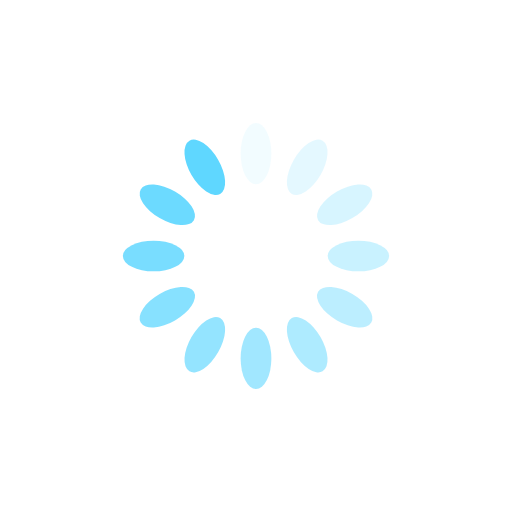
t = 0.00 s
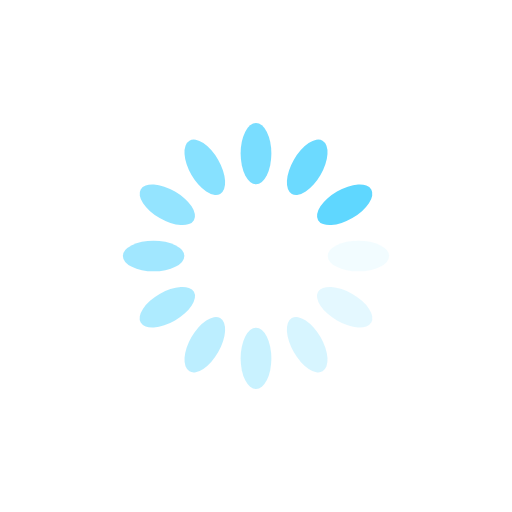
t = 0.25 s
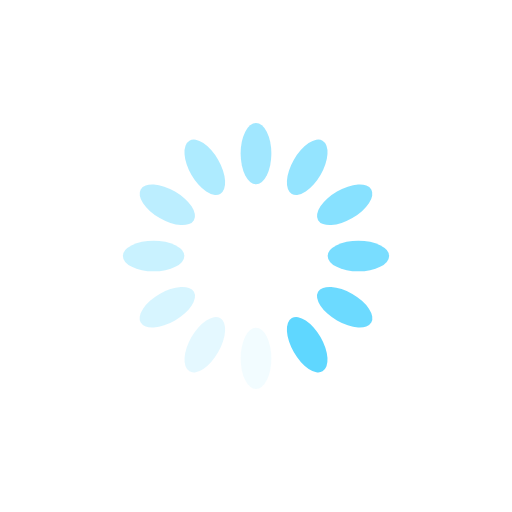
t = 0.50 s
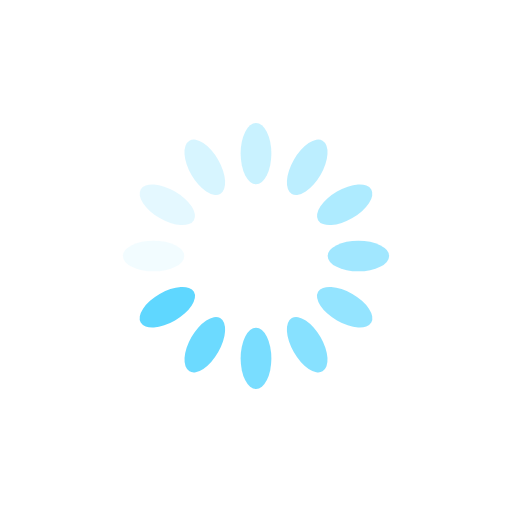
t = 0.75 s

The animated SVG that drew these frames (rendered in a browser with its animation timeline set to each time). Animation: 12 SMIL elements (animate=12); one cycle of 1.00 s, repeats indefinitely.

<?xml version="1.0" encoding="utf-8"?>
<svg xmlns="http://www.w3.org/2000/svg" xmlns:xlink="http://www.w3.org/1999/xlink" style="margin: auto; background: rgb(255, 255, 255); display: block; shape-rendering: auto; animation-play-state: running; animation-delay: 0s;" width="200px" height="200px" viewBox="0 0 100 100" preserveAspectRatio="xMidYMid">
<g transform="rotate(0 50 50)" style="animation-play-state: running; animation-delay: 0s;">
  <rect x="47" y="24" rx="3" ry="6" width="6" height="12" fill="#5fd7ff" style="animation-play-state: running; animation-delay: 0s;">
    <animate attributeName="opacity" values="1;0" keyTimes="0;1" dur="1s" begin="-0.9166666666666666s" repeatCount="indefinite" style="animation-play-state: running; animation-delay: 0s;"></animate>
  </rect>
</g><g transform="rotate(30 50 50)" style="animation-play-state: running; animation-delay: 0s;">
  <rect x="47" y="24" rx="3" ry="6" width="6" height="12" fill="#5fd7ff" style="animation-play-state: running; animation-delay: 0s;">
    <animate attributeName="opacity" values="1;0" keyTimes="0;1" dur="1s" begin="-0.8333333333333334s" repeatCount="indefinite" style="animation-play-state: running; animation-delay: 0s;"></animate>
  </rect>
</g><g transform="rotate(60 50 50)" style="animation-play-state: running; animation-delay: 0s;">
  <rect x="47" y="24" rx="3" ry="6" width="6" height="12" fill="#5fd7ff" style="animation-play-state: running; animation-delay: 0s;">
    <animate attributeName="opacity" values="1;0" keyTimes="0;1" dur="1s" begin="-0.75s" repeatCount="indefinite" style="animation-play-state: running; animation-delay: 0s;"></animate>
  </rect>
</g><g transform="rotate(90 50 50)" style="animation-play-state: running; animation-delay: 0s;">
  <rect x="47" y="24" rx="3" ry="6" width="6" height="12" fill="#5fd7ff" style="animation-play-state: running; animation-delay: 0s;">
    <animate attributeName="opacity" values="1;0" keyTimes="0;1" dur="1s" begin="-0.6666666666666666s" repeatCount="indefinite" style="animation-play-state: running; animation-delay: 0s;"></animate>
  </rect>
</g><g transform="rotate(120 50 50)" style="animation-play-state: running; animation-delay: 0s;">
  <rect x="47" y="24" rx="3" ry="6" width="6" height="12" fill="#5fd7ff" style="animation-play-state: running; animation-delay: 0s;">
    <animate attributeName="opacity" values="1;0" keyTimes="0;1" dur="1s" begin="-0.5833333333333334s" repeatCount="indefinite" style="animation-play-state: running; animation-delay: 0s;"></animate>
  </rect>
</g><g transform="rotate(150 50 50)" style="animation-play-state: running; animation-delay: 0s;">
  <rect x="47" y="24" rx="3" ry="6" width="6" height="12" fill="#5fd7ff" style="animation-play-state: running; animation-delay: 0s;">
    <animate attributeName="opacity" values="1;0" keyTimes="0;1" dur="1s" begin="-0.5s" repeatCount="indefinite" style="animation-play-state: running; animation-delay: 0s;"></animate>
  </rect>
</g><g transform="rotate(180 50 50)" style="animation-play-state: running; animation-delay: 0s;">
  <rect x="47" y="24" rx="3" ry="6" width="6" height="12" fill="#5fd7ff" style="animation-play-state: running; animation-delay: 0s;">
    <animate attributeName="opacity" values="1;0" keyTimes="0;1" dur="1s" begin="-0.4166666666666667s" repeatCount="indefinite" style="animation-play-state: running; animation-delay: 0s;"></animate>
  </rect>
</g><g transform="rotate(210 50 50)" style="animation-play-state: running; animation-delay: 0s;">
  <rect x="47" y="24" rx="3" ry="6" width="6" height="12" fill="#5fd7ff" style="animation-play-state: running; animation-delay: 0s;">
    <animate attributeName="opacity" values="1;0" keyTimes="0;1" dur="1s" begin="-0.3333333333333333s" repeatCount="indefinite" style="animation-play-state: running; animation-delay: 0s;"></animate>
  </rect>
</g><g transform="rotate(240 50 50)" style="animation-play-state: running; animation-delay: 0s;">
  <rect x="47" y="24" rx="3" ry="6" width="6" height="12" fill="#5fd7ff" style="animation-play-state: running; animation-delay: 0s;">
    <animate attributeName="opacity" values="1;0" keyTimes="0;1" dur="1s" begin="-0.25s" repeatCount="indefinite" style="animation-play-state: running; animation-delay: 0s;"></animate>
  </rect>
</g><g transform="rotate(270 50 50)" style="animation-play-state: running; animation-delay: 0s;">
  <rect x="47" y="24" rx="3" ry="6" width="6" height="12" fill="#5fd7ff" style="animation-play-state: running; animation-delay: 0s;">
    <animate attributeName="opacity" values="1;0" keyTimes="0;1" dur="1s" begin="-0.16666666666666666s" repeatCount="indefinite" style="animation-play-state: running; animation-delay: 0s;"></animate>
  </rect>
</g><g transform="rotate(300 50 50)" style="animation-play-state: running; animation-delay: 0s;">
  <rect x="47" y="24" rx="3" ry="6" width="6" height="12" fill="#5fd7ff" style="animation-play-state: running; animation-delay: 0s;">
    <animate attributeName="opacity" values="1;0" keyTimes="0;1" dur="1s" begin="-0.08333333333333333s" repeatCount="indefinite" style="animation-play-state: running; animation-delay: 0s;"></animate>
  </rect>
</g><g transform="rotate(330 50 50)" style="animation-play-state: running; animation-delay: 0s;">
  <rect x="47" y="24" rx="3" ry="6" width="6" height="12" fill="#5fd7ff" style="animation-play-state: running; animation-delay: 0s;">
    <animate attributeName="opacity" values="1;0" keyTimes="0;1" dur="1s" begin="0s" repeatCount="indefinite" style="animation-play-state: running; animation-delay: 0s;"></animate>
  </rect>
</g>
<!-- [ldio] generated by https://loading.io/ --></svg>
